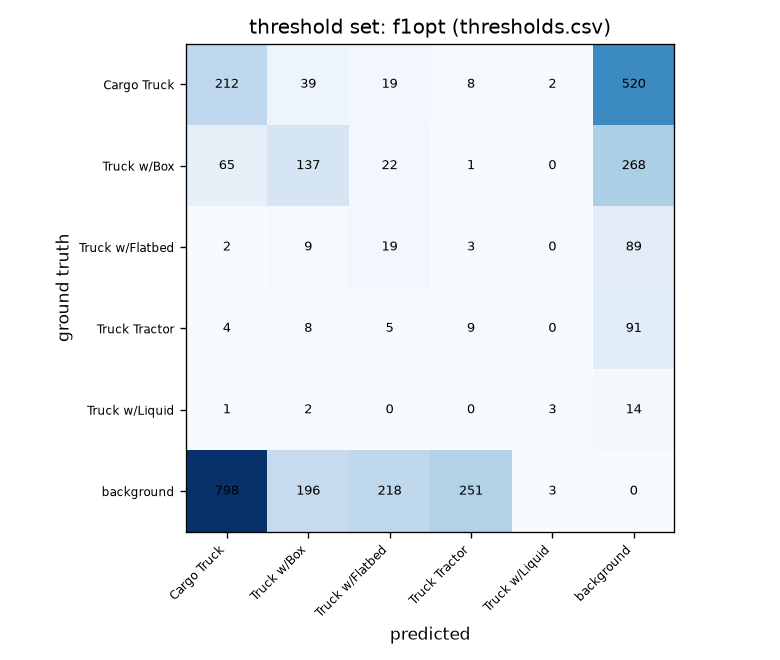

Data behind this chart, as committed beside it:
, pred Cargo Truck, pred Truck w/Box, pred Truck w/Flatbed, pred Truck Tractor, pred Truck w/Liquid, pred background
gt Cargo Truck, 212, 39, 19, 8, 2, 520
gt Truck w/Box, 65, 137, 22, 1, 0, 268
gt Truck w/Flatbed, 2, 9, 19, 3, 0, 89
gt Truck Tractor, 4, 8, 5, 9, 0, 91
gt Truck w/Liquid, 1, 2, 0, 0, 3, 14
gt background, 798, 196, 218, 251, 3, 0
